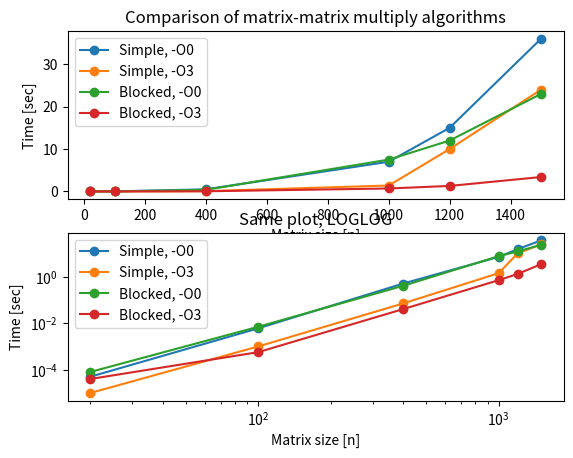

This chart was generated by the following Python code:
import matplotlib.pyplot as plt
import numpy as np

n  = [20, 100, 400, 1000, 1200, 1500]
x  = [5e-5, 0.006, 0.5, 7, 15, 36]
xx = [1e-5, 0.001, 0.07, 1.4, 10, 24]
y  = [8e-5, 0.007, 0.4, 7.5, 12, 23]
yy = [4e-5, 0.00057, 0.04, 0.7, 1.3, 3.4]

plt.subplot(2,1,1)
plt.plot(n,x, '-o')
plt.plot(n,xx,'-o')
plt.plot(n,y, '-o')
plt.plot(n,yy,'-o')
plt.title("Comparison of matrix-matrix multiply algorithms")
plt.xlabel("Matrix size [n]")
plt.ylabel("Time [sec]")
plt.legend(["Simple, -O0","Simple, -O3","Blocked, -O0","Blocked, -O3"],loc=2)

plt.subplot(2,1,2)
plt.loglog(n,x, '-o')
plt.loglog(n,xx,'-o')
plt.loglog(n,y, '-o')
plt.loglog(n,yy,'-o')
plt.title("Same plot, LOGLOG")
plt.xlabel("Matrix size [n]")
plt.ylabel("Time [sec]")
plt.legend(["Simple, -O0","Simple, -O3","Blocked, -O0","Blocked, -O3"],loc=2)

plt.show()
